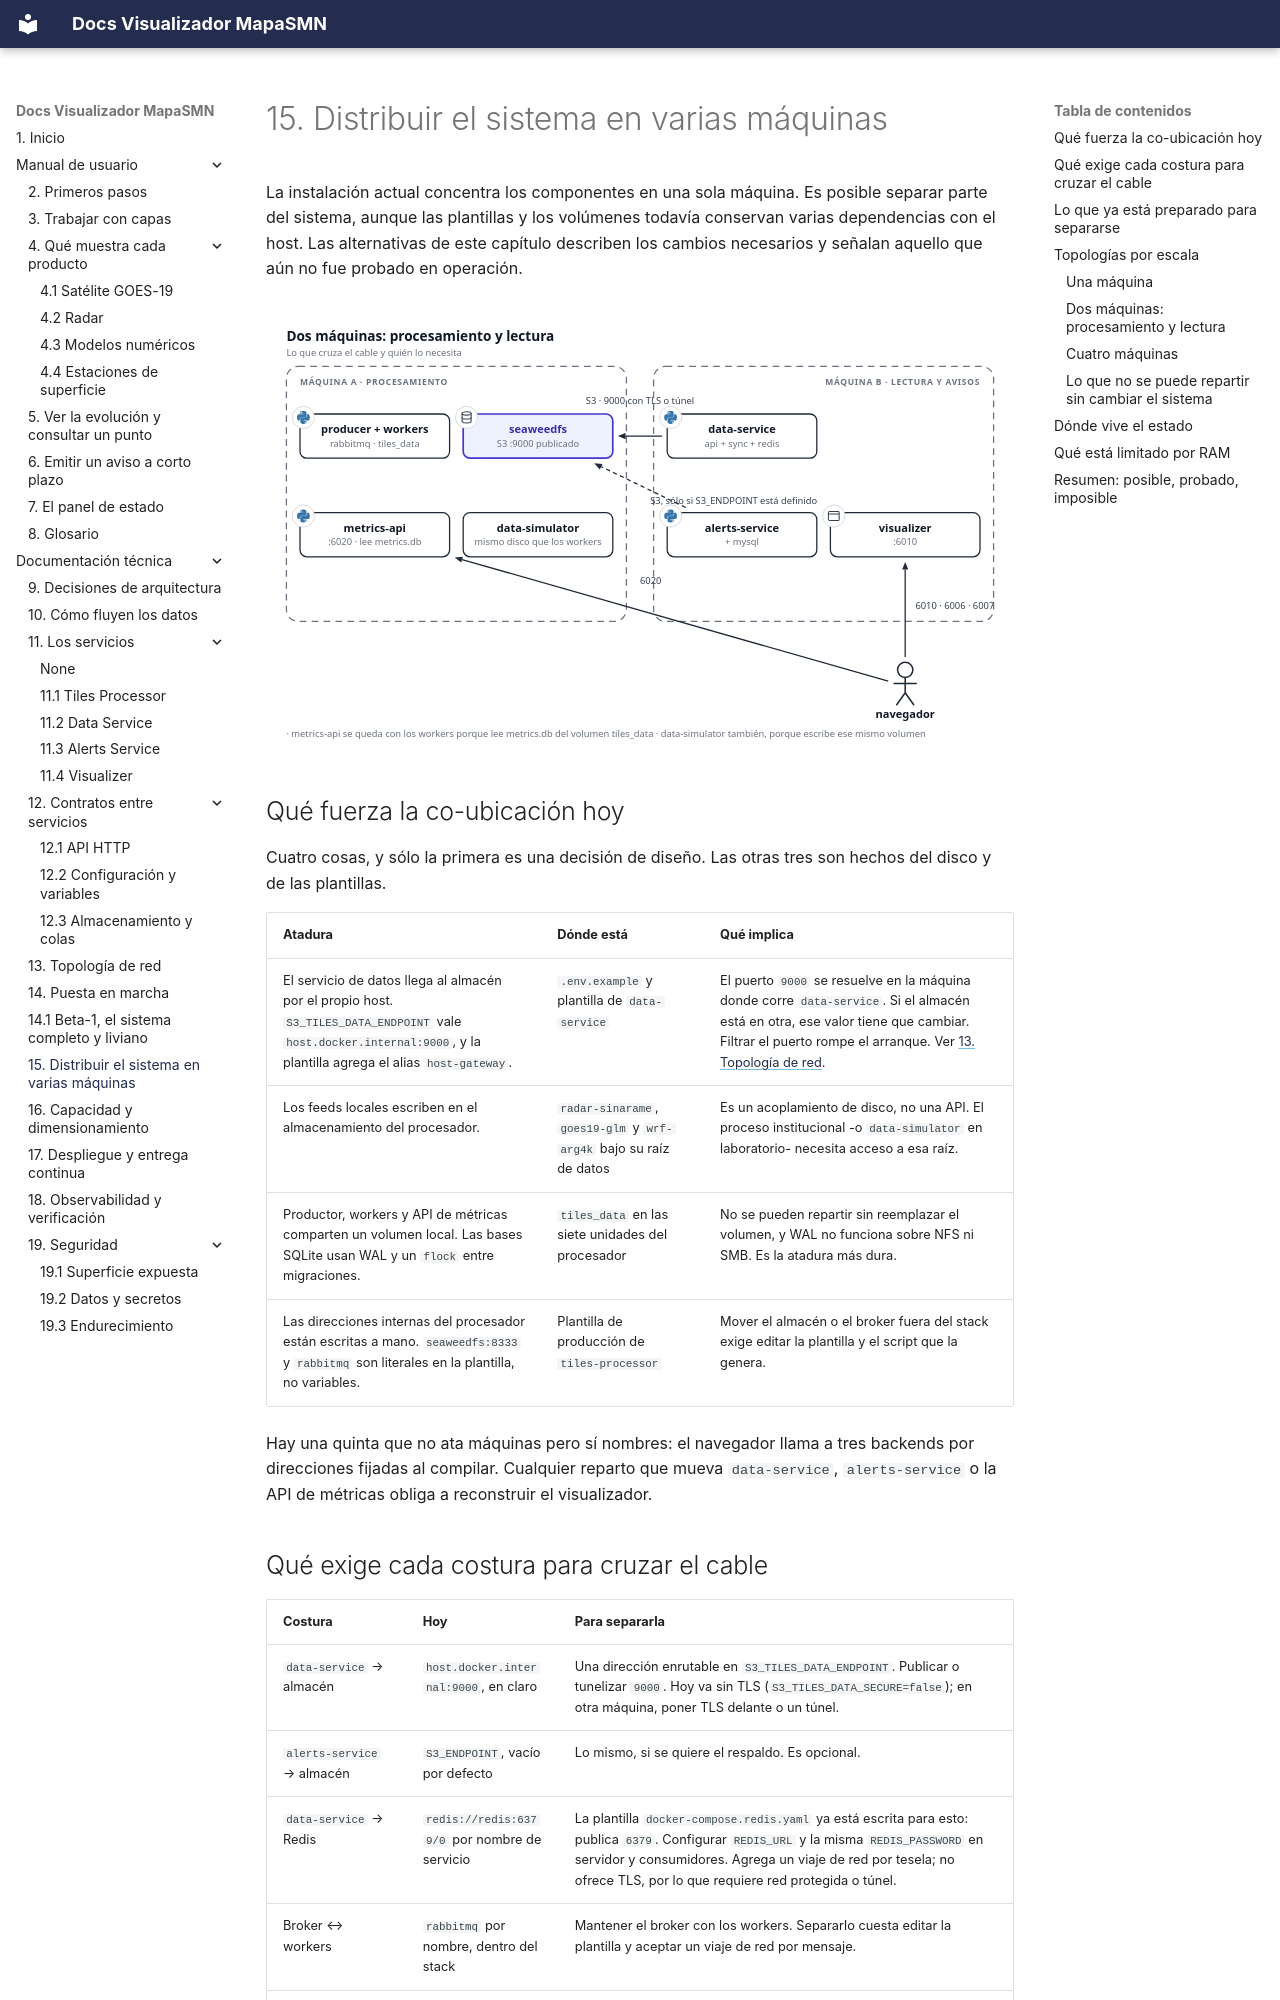

repository: fiuba-tp-g153-smn/visualizer · page: tecnica/operacion/distribucion/index.html · generator: mkdocs

---
title: 15. Distribuir el sistema en varias máquinas
---

# 15. Distribuir el sistema en varias máquinas

La instalación actual concentra los componentes en una sola máquina. Es posible separar parte del
sistema, aunque las plantillas y los volúmenes todavía conservan varias dependencias con el host. Las
alternativas de este capítulo describen los cambios necesarios y señalan aquello que aún no fue
probado en operación.

![Dos máquinas: procesamiento y lectura](../../imgs/diagrams/distribucion-dos-maquinas.svg){ .diagram loading=lazy }

## Qué fuerza la co-ubicación hoy

Cuatro cosas, y sólo la primera es una decisión de diseño. Las otras tres son hechos del disco y de
las plantillas.

| Atadura | Dónde está | Qué implica |
|---|---|---|
| El servicio de datos llega al almacén por el propio host. `S3_TILES_DATA_ENDPOINT` vale `host.docker.internal:9000`, y la plantilla agrega el alias `host-gateway`. | `.env.example` y plantilla de `data-service` | El puerto `9000` se resuelve en la máquina donde corre `data-service`. Si el almacén está en otra, ese valor tiene que cambiar. Filtrar el puerto rompe el arranque. Ver [13. Topología de red](topologia.md). |
| Los feeds locales escriben en el almacenamiento del procesador. | `radar-sinarame`, `goes19-glm` y `wrf-arg4k` bajo su raíz de datos | Es un acoplamiento de disco, no una API. El proceso institucional -o `data-simulator` en laboratorio- necesita acceso a esa raíz. |
| Productor, workers y API de métricas comparten un volumen local. Las bases SQLite usan WAL y un `flock` entre migraciones. | `tiles_data` en las siete unidades del procesador | No se pueden repartir sin reemplazar el volumen, y WAL no funciona sobre NFS ni SMB. Es la atadura más dura. |
| Las direcciones internas del procesador están escritas a mano. `seaweedfs:8333` y `rabbitmq` son literales en la plantilla, no variables. | Plantilla de producción de `tiles-processor` | Mover el almacén o el broker fuera del stack exige editar la plantilla y el script que la genera. |

Hay una quinta que no ata máquinas pero sí nombres: el navegador llama a tres backends por
direcciones fijadas al compilar. Cualquier reparto que mueva `data-service`, `alerts-service` o la
API de métricas obliga a reconstruir el visualizador.
